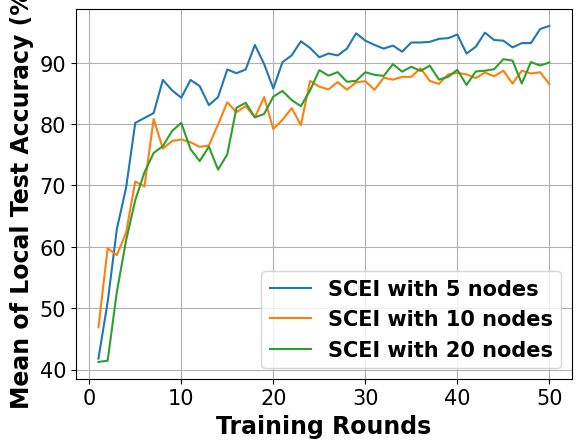

Write Python code to recreate this figure.
# -*- coding: UTF-8 -*-

# For ubuntu env error: findfont: Font family ['Times New Roman'] not found. Falling back to DejaVu Sans.
# ```bash
# sudo apt-get install msttcorefonts
# rm -rf ~/.cache/matplotlib
# ```

import matplotlib.pyplot as plt
import matplotlib.font_manager as font_manager

x = [1, 2, 3, 4, 5, 6, 7, 8, 9, 10, 11, 12, 13, 14, 15, 16, 17, 18, 19, 20, 21, 22, 23, 24, 25, 26, 27, 28, 29, 30, 31,
     32, 33, 34, 35, 36, 37, 38, 39, 40, 41, 42, 43, 44, 45, 46, 47, 48, 49, 50]
network_5_node = [41.80, 51.00, 62.90, 69.60, 80.20, 81.00, 81.80, 87.20, 85.50, 84.30, 87.20, 86.20, 83.10, 84.40, 88.90, 88.30, 88.90, 92.90, 89.80, 85.80, 90.10, 91.20, 93.50, 92.40, 90.90, 91.50, 91.20, 92.30, 94.80, 93.60, 92.90, 92.30, 92.80, 91.80, 93.30, 93.30, 93.40, 93.90, 94.00, 94.60, 91.50, 92.60, 94.90, 93.70, 93.60, 92.50, 93.20, 93.20, 95.50, 96.00]
network_10_node = [46.90, 59.75, 58.65, 62.30, 70.65, 69.85, 80.85, 76.00, 77.25, 77.50, 77.05, 76.30, 76.50, 79.95, 83.55, 81.95, 82.95, 81.10, 84.40, 79.20, 80.70, 82.60, 79.85, 87.05, 86.10, 85.65, 86.85, 85.60, 86.80, 87.00, 85.60, 87.55, 87.25, 87.70, 87.70, 89.10, 87.05, 86.55, 88.10, 88.35, 88.10, 87.50, 88.40, 87.80, 88.70, 86.60, 88.70, 88.25, 88.45, 86.50]
network_20_node = [41.25, 41.45, 52.67, 61.02, 67.60, 72.15, 75.30, 76.42, 78.88, 80.20, 75.92, 73.97, 76.33, 72.58, 75.08, 82.67, 83.47, 81.10, 81.65, 84.47, 85.40, 83.92, 82.92, 85.50, 88.80, 87.90, 88.47, 86.90, 87.05, 88.45, 88.03, 87.85, 89.78, 88.55, 89.35, 88.67, 89.53, 87.25, 87.70, 88.85, 86.38, 88.58, 88.70, 88.95, 90.58, 90.35, 86.62, 90.10, 89.55, 90.05]

fig, axes = plt.subplots()

legendFont = font_manager.FontProperties(family='Times New Roman', weight='bold', style='normal', size=15)
xylabelFont = font_manager.FontProperties(family='Times New Roman', weight='bold', style='normal', size=17)
csXYLabelFont = {'fontproperties': xylabelFont}

axes.plot(x, network_5_node, label="SCEI with 5 nodes")
axes.plot(x, network_10_node, label="SCEI with 10 nodes")
axes.plot(x, network_20_node, label="SCEI with 20 nodes")

axes.set_xlabel("Training Rounds", **csXYLabelFont)
axes.set_ylabel("Mean of Local Test Accuracy (%)", **csXYLabelFont)

plt.xticks(family='Times New Roman', fontsize=15)
plt.yticks(family='Times New Roman', fontsize=15)
# plt.ylim(40)
plt.legend(prop=legendFont)
plt.grid()
plt.show()
